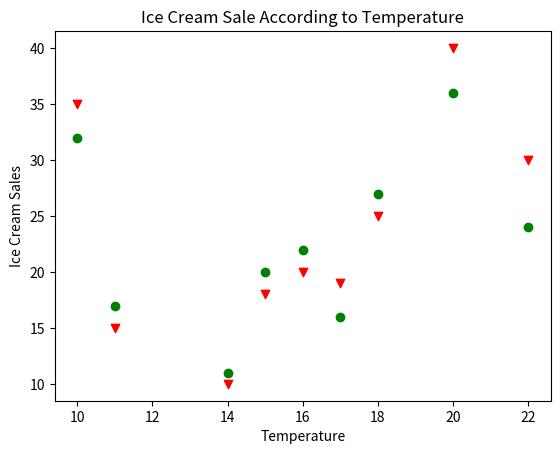

Recreate this plot in Python.
import matplotlib.pyplot as matplot

matplot.figure("Ice Cream Sale According to Temperature")
ice_cream_sales=[10,20,15,18,25,40,35,30,19]
ice_cream_sales_1=[11,22,17,20,27,36,32,24,16]
temperature =   [14,16,11,15,18,20,10,22,17]

matplot.scatter(temperature,ice_cream_sales,marker="v",color="red")
matplot.scatter(temperature,ice_cream_sales_1,marker="o",color="green")
matplot.title("Ice Cream Sale According to Temperature")
matplot.xlabel("Temperature")
matplot.ylabel("Ice Cream Sales")
matplot.show()